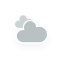
t = 0.00 s
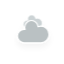
t = 5.00 s
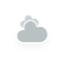
t = 5.75 s
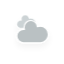
t = 6.50 s
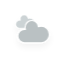
t = 7.25 s
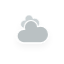
t = 8.38 s

The animated SVG that drew these frames (rendered in a browser with its animation timeline set to each time). Animation: 10 CSS @keyframes rules; frames cover the first 8.38 s, repeats indefinitely.

<?xml version="1.0" encoding="utf-8"?>
<!-- (c) ammap.com | SVG weather icons -->
<svg
    version="1.1"
    xmlns="http://www.w3.org/2000/svg"
    xmlns:xlink="http://www.w3.org/1999/xlink"
    width="64"
    height="64"
    viewbox="0 0 64 64">
    <defs>
        <filter id="blur" width="200%" height="200%">
            <feGaussianBlur in="SourceAlpha" stdDeviation="3"/>
            <feOffset dx="0" dy="4" result="offsetblur"/>
            <feComponentTransfer>
                <feFuncA type="linear" slope="0.05"/>
            </feComponentTransfer>
        <feMerge> 
          <feMergeNode/>
          <feMergeNode in="SourceGraphic"/> 
        </feMerge>
        </filter>
        <style type="text/css"><![CDATA[
/*
** CLOUDS
*/
@keyframes am-weather-cloud-1 {
  0% {
    -webkit-transform: translate(-5px,0px);
       -moz-transform: translate(-5px,0px);
        -ms-transform: translate(-5px,0px);
            transform: translate(-5px,0px);
  }

  50% {
    -webkit-transform: translate(10px,0px);
       -moz-transform: translate(10px,0px);
        -ms-transform: translate(10px,0px);
            transform: translate(10px,0px);
  }

  100% {
    -webkit-transform: translate(-5px,0px);
       -moz-transform: translate(-5px,0px);
        -ms-transform: translate(-5px,0px);
            transform: translate(-5px,0px);
  }
}

.am-weather-cloud-1 {
  -webkit-animation-name: am-weather-cloud-1;
     -moz-animation-name: am-weather-cloud-1;
          animation-name: am-weather-cloud-1;
  -webkit-animation-duration: 7s;
     -moz-animation-duration: 7s;
          animation-duration: 7s;
  -webkit-animation-timing-function: linear;
     -moz-animation-timing-function: linear;
          animation-timing-function: linear;
  -webkit-animation-iteration-count: infinite;
     -moz-animation-iteration-count: infinite;
          animation-iteration-count: infinite;
}

@keyframes am-weather-cloud-2 {
  0% {
    -webkit-transform: translate(0px,0px);
       -moz-transform: translate(0px,0px);
        -ms-transform: translate(0px,0px);
            transform: translate(0px,0px);
  }

  50% {
    -webkit-transform: translate(2px,0px);
       -moz-transform: translate(2px,0px);
        -ms-transform: translate(2px,0px);
            transform: translate(2px,0px);
  }

  100% {
    -webkit-transform: translate(0px,0px);
       -moz-transform: translate(0px,0px);
        -ms-transform: translate(0px,0px);
            transform: translate(0px,0px);
  }
}

.am-weather-cloud-2 {
  -webkit-animation-name: am-weather-cloud-2;
     -moz-animation-name: am-weather-cloud-2;
          animation-name: am-weather-cloud-2;
  -webkit-animation-duration: 3s;
     -moz-animation-duration: 3s;
          animation-duration: 3s;
  -webkit-animation-timing-function: linear;
     -moz-animation-timing-function: linear;
          animation-timing-function: linear;
  -webkit-animation-iteration-count: infinite;
     -moz-animation-iteration-count: infinite;
          animation-iteration-count: infinite;
}

/*
** SUN
*/
@keyframes am-weather-sun {
  0% {
    -webkit-transform: rotate(0deg);
       -moz-transform: rotate(0deg);
        -ms-transform: rotate(0deg);
            transform: rotate(0deg);
  }

  100% {
    -webkit-transform: rotate(360deg);
       -moz-transform: rotate(360deg);
        -ms-transform: rotate(360deg);
            transform: rotate(360deg);
  }
}

.am-weather-sun {
  -webkit-animation-name: am-weather-sun;
     -moz-animation-name: am-weather-sun;
      -ms-animation-name: am-weather-sun;
          animation-name: am-weather-sun;
  -webkit-animation-duration: 9s;
     -moz-animation-duration: 9s;
      -ms-animation-duration: 9s;
          animation-duration: 9s;
  -webkit-animation-timing-function: linear;
     -moz-animation-timing-function: linear;
      -ms-animation-timing-function: linear;
          animation-timing-function: linear;
  -webkit-animation-iteration-count: infinite;
     -moz-animation-iteration-count: infinite;
      -ms-animation-iteration-count: infinite;
          animation-iteration-count: infinite;
}

@keyframes am-weather-sun-shiny {
  0% {
    stroke-dasharray: 3px 10px;
    stroke-dashoffset: 0px;
  }

  50% {
    stroke-dasharray: 0.1px 10px;
    stroke-dashoffset: -1px;
  }

  100% {
    stroke-dasharray: 3px 10px;
    stroke-dashoffset: 0px;
  }
}

.am-weather-sun-shiny line {
  -webkit-animation-name: am-weather-sun-shiny;
     -moz-animation-name: am-weather-sun-shiny;
      -ms-animation-name: am-weather-sun-shiny;
          animation-name: am-weather-sun-shiny;
  -webkit-animation-duration: 2s;
     -moz-animation-duration: 2s;
      -ms-animation-duration: 2s;
          animation-duration: 2s;
  -webkit-animation-timing-function: linear;
     -moz-animation-timing-function: linear;
      -ms-animation-timing-function: linear;
          animation-timing-function: linear;
  -webkit-animation-iteration-count: infinite;
     -moz-animation-iteration-count: infinite;
      -ms-animation-iteration-count: infinite;
          animation-iteration-count: infinite;
}




/*
** MOON
*/
@keyframes am-weather-moon {
  0% {
    -webkit-transform: rotate(0deg);
       -moz-transform: rotate(0deg);
        -ms-transform: rotate(0deg);
            transform: rotate(0deg);
  }

  50% {
    -webkit-transform: rotate(15deg);
       -moz-transform: rotate(15deg);
        -ms-transform: rotate(15deg);
            transform: rotate(15deg);
  }

  100% {
    -webkit-transform: rotate(0deg);
       -moz-transform: rotate(0deg);
        -ms-transform: rotate(0deg);
            transform: rotate(0deg);
  }
}

.am-weather-moon {
  -webkit-animation-name: am-weather-moon;
     -moz-animation-name: am-weather-moon;
      -ms-animation-name: am-weather-moon;
          animation-name: am-weather-moon;
  -webkit-animation-duration: 6s;
     -moz-animation-duration: 6s;
      -ms-animation-duration: 6s;
          animation-duration: 6s;
  -webkit-animation-timing-function: linear;
     -moz-animation-timing-function: linear;
      -ms-animation-timing-function: linear;
          animation-timing-function: linear;
  -webkit-animation-iteration-count: infinite;
     -moz-animation-iteration-count: infinite;
      -ms-animation-iteration-count: infinite;
          animation-iteration-count: infinite;
  -webkit-transform-origin: 12.5px 15.15px 0; /* TODO FF CENTER ISSUE */
     -moz-transform-origin: 12.5px 15.15px 0; /* TODO FF CENTER ISSUE */
      -ms-transform-origin: 12.5px 15.15px 0; /* TODO FF CENTER ISSUE */
          transform-origin: 12.5px 15.15px 0; /* TODO FF CENTER ISSUE */
}

@keyframes am-weather-moon-star-1 {
  0% {
    opacity: 0;
  }

  100% {
    opacity: 1;
  }
}

.am-weather-moon-star-1 {
  -webkit-animation-name: am-weather-moon-star-1;
     -moz-animation-name: am-weather-moon-star-1;
      -ms-animation-name: am-weather-moon-star-1;
          animation-name: am-weather-moon-star-1;
  -webkit-animation-delay: 3s;
     -moz-animation-delay: 3s;
      -ms-animation-delay: 3s;
          animation-delay: 3s;
  -webkit-animation-duration: 5s;
     -moz-animation-duration: 5s;
      -ms-animation-duration: 5s;
          animation-duration: 5s;
  -webkit-animation-timing-function: linear;
     -moz-animation-timing-function: linear;
      -ms-animation-timing-function: linear;
          animation-timing-function: linear;
  -webkit-animation-iteration-count: 1;
     -moz-animation-iteration-count: 1;
      -ms-animation-iteration-count: 1;
          animation-iteration-count: 1;
}

@keyframes am-weather-moon-star-2 {
  0% {
    opacity: 0;
  }

  100% {
    opacity: 1;
  }
}

.am-weather-moon-star-2 {
  -webkit-animation-name: am-weather-moon-star-2;
     -moz-animation-name: am-weather-moon-star-2;
      -ms-animation-name: am-weather-moon-star-2;
          animation-name: am-weather-moon-star-2;
  -webkit-animation-delay: 5s;
     -moz-animation-delay: 5s;
      -ms-animation-delay: 5s;
          animation-delay: 5s;
  -webkit-animation-duration: 4s;
     -moz-animation-duration: 4s;
      -ms-animation-duration: 4s;
          animation-duration: 4s;
  -webkit-animation-timing-function: linear;
     -moz-animation-timing-function: linear;
      -ms-animation-timing-function: linear;
          animation-timing-function: linear;
  -webkit-animation-iteration-count: 1;
     -moz-animation-iteration-count: 1;
      -ms-animation-iteration-count: 1;
          animation-iteration-count: 1;
}

/*
** RAIN
*/
@keyframes am-weather-rain {
  0% {
    stroke-dashoffset: 0;
  }

  100% {
    stroke-dashoffset: -100;
  }
}

.am-weather-rain-1 {
  -webkit-animation-name: am-weather-rain;
     -moz-animation-name: am-weather-rain;
      -ms-animation-name: am-weather-rain;
          animation-name: am-weather-rain;
  -webkit-animation-duration: 8s;
     -moz-animation-duration: 8s;
      -ms-animation-duration: 8s;
          animation-duration: 8s;
  -webkit-animation-timing-function: linear;
     -moz-animation-timing-function: linear;
      -ms-animation-timing-function: linear;
          animation-timing-function: linear;
  -webkit-animation-iteration-count: infinite;
     -moz-animation-iteration-count: infinite;
      -ms-animation-iteration-count: infinite;
          animation-iteration-count: infinite;
}

.am-weather-rain-2 {
  -webkit-animation-name: am-weather-rain;
     -moz-animation-name: am-weather-rain;
      -ms-animation-name: am-weather-rain;
          animation-name: am-weather-rain;
  -webkit-animation-delay: 0.25s;
     -moz-animation-delay: 0.25s;
      -ms-animation-delay: 0.25s;
          animation-delay: 0.25s;
  -webkit-animation-duration: 8s;
     -moz-animation-duration: 8s;
      -ms-animation-duration: 8s;
          animation-duration: 8s;
  -webkit-animation-timing-function: linear;
     -moz-animation-timing-function: linear;
      -ms-animation-timing-function: linear;
          animation-timing-function: linear;
  -webkit-animation-iteration-count: infinite;
     -moz-animation-iteration-count: infinite;
      -ms-animation-iteration-count: infinite;
          animation-iteration-count: infinite;
}


/*
** SNOW
*/
@keyframes am-weather-snow {
  0% {
    -webkit-transform: translateX(0) translateY(0);
       -moz-transform: translateX(0) translateY(0);
        -ms-transform: translateX(0) translateY(0);
            transform: translateX(0) translateY(0);
  }

  33.33% {
    -webkit-transform: translateX(-1.2px) translateY(2px);
       -moz-transform: translateX(-1.2px) translateY(2px);
        -ms-transform: translateX(-1.2px) translateY(2px);
            transform: translateX(-1.2px) translateY(2px);
  }

  66.66% {
    -webkit-transform: translateX(1.4px) translateY(4px);
       -moz-transform: translateX(1.4px) translateY(4px);
        -ms-transform: translateX(1.4px) translateY(4px);
            transform: translateX(1.4px) translateY(4px);
    opacity: 1;
  }

  100% {
    -webkit-transform: translateX(-1.6px) translateY(6px);
       -moz-transform: translateX(-1.6px) translateY(6px);
        -ms-transform: translateX(-1.6px) translateY(6px);
            transform: translateX(-1.6px) translateY(6px);
    opacity: 0;
  }
}

@keyframes am-weather-snow-reverse {
  0% {
    -webkit-transform: translateX(0) translateY(0);
       -moz-transform: translateX(0) translateY(0);
        -ms-transform: translateX(0) translateY(0);
            transform: translateX(0) translateY(0);
  }

  33.33% {
    -webkit-transform: translateX(1.2px) translateY(2px);
       -moz-transform: translateX(1.2px) translateY(2px);
        -ms-transform: translateX(1.2px) translateY(2px);
            transform: translateX(1.2px) translateY(2px);
  }

  66.66% {
    -webkit-transform: translateX(-1.4px) translateY(4px);
       -moz-transform: translateX(-1.4px) translateY(4px);
        -ms-transform: translateX(-1.4px) translateY(4px);
            transform: translateX(-1.4px) translateY(4px);
    opacity: 1;
  }

  100% {
    -webkit-transform: translateX(1.6px) translateY(6px);
       -moz-transform: translateX(1.6px) translateY(6px);
        -ms-transform: translateX(1.6px) translateY(6px);
            transform: translateX(1.6px) translateY(6px);
    opacity: 0;
  }
}

.am-weather-snow-1 {
  -webkit-animation-name: am-weather-snow;
     -moz-animation-name: am-weather-snow;
      -ms-animation-name: am-weather-snow;
          animation-name: am-weather-snow;
  -webkit-animation-duration: 2s;
     -moz-animation-duration: 2s;
      -ms-animation-duration: 2s;
          animation-duration: 2s;
  -webkit-animation-timing-function: linear;
     -moz-animation-timing-function: linear;
      -ms-animation-timing-function: linear;
          animation-timing-function: linear;
  -webkit-animation-iteration-count: infinite;
     -moz-animation-iteration-count: infinite;
      -ms-animation-iteration-count: infinite;
          animation-iteration-count: infinite;
}

.am-weather-snow-2 {
  -webkit-animation-name: am-weather-snow;
     -moz-animation-name: am-weather-snow;
      -ms-animation-name: am-weather-snow;
          animation-name: am-weather-snow;
  -webkit-animation-delay: 1.2s;
     -moz-animation-delay: 1.2s;
      -ms-animation-delay: 1.2s;
          animation-delay: 1.2s;
  -webkit-animation-duration: 2s;
     -moz-animation-duration: 2s;
      -ms-animation-duration: 2s;
          animation-duration: 2s;
  -webkit-animation-timing-function: linear;
     -moz-animation-timing-function: linear;
      -ms-animation-timing-function: linear;
          animation-timing-function: linear;
  -webkit-animation-iteration-count: infinite;
     -moz-animation-iteration-count: infinite;
      -ms-animation-iteration-count: infinite;
          animation-iteration-count: infinite;
}

.am-weather-snow-3 {
  -webkit-animation-name: am-weather-snow-reverse;
     -moz-animation-name: am-weather-snow-reverse;
      -ms-animation-name: am-weather-snow-reverse;
          animation-name: am-weather-snow-reverse;
  -webkit-animation-duration: 2s;
     -moz-animation-duration: 2s;
      -ms-animation-duration: 2s;
          animation-duration: 2s;
  -webkit-animation-timing-function: linear;
     -moz-animation-timing-function: linear;
      -ms-animation-timing-function: linear;
          animation-timing-function: linear;
  -webkit-animation-iteration-count: infinite;
     -moz-animation-iteration-count: infinite;
      -ms-animation-iteration-count: infinite;
          animation-iteration-count: infinite;
}

/*
** EASING
*/
.am-weather-easing-ease-in-out {
  -webkit-animation-timing-function: ease-in-out;
     -moz-animation-timing-function: ease-in-out;
      -ms-animation-timing-function: ease-in-out;
          animation-timing-function: ease-in-out;
}

        ]]></style>
    </defs>
    <g filter="url(#blur)" id="cloudy">
        <g transform="translate(20,10)">
            <g class="am-weather-cloud-1">
                <path d="M47.7,35.4     c0-4.6-3.7-8.2-8.2-8.2c-1,0-1.9,0.2-2.8,0.5c-0.3-3.4-3.1-6.2-6.6-6.2c-3.7,0-6.7,3-6.7,6.7c0,0.8,0.2,1.6,0.4,2.3     c-0.3-0.1-0.7-0.1-1-0.1c-3.7,0-6.7,3-6.7,6.7c0,3.6,2.9,6.6,6.5,6.7l17.2,0C44.2,43.3,47.7,39.8,47.7,35.4z" fill="#CCD3D5" stroke="white" stroke-linejoin="round" stroke-width="1.2" transform="translate(-10,-8), scale(0.6)"/>
            </g>
            <g class="am-weather-cloud-2">
                <path d="M47.7,35.4     c0-4.6-3.7-8.2-8.2-8.2c-1,0-1.9,0.2-2.8,0.5c-0.3-3.4-3.1-6.2-6.6-6.2c-3.7,0-6.7,3-6.7,6.7c0,0.8,0.2,1.6,0.4,2.3     c-0.3-0.1-0.7-0.1-1-0.1c-3.7,0-6.7,3-6.7,6.7c0,3.6,2.9,6.6,6.5,6.7l17.2,0C44.2,43.3,47.7,39.8,47.7,35.4z" fill="#BAC1C3" stroke="white" stroke-linejoin="round" stroke-width="1.2" transform="translate(-20,-11)"/>
            </g>
        </g>
    </g>
</svg>